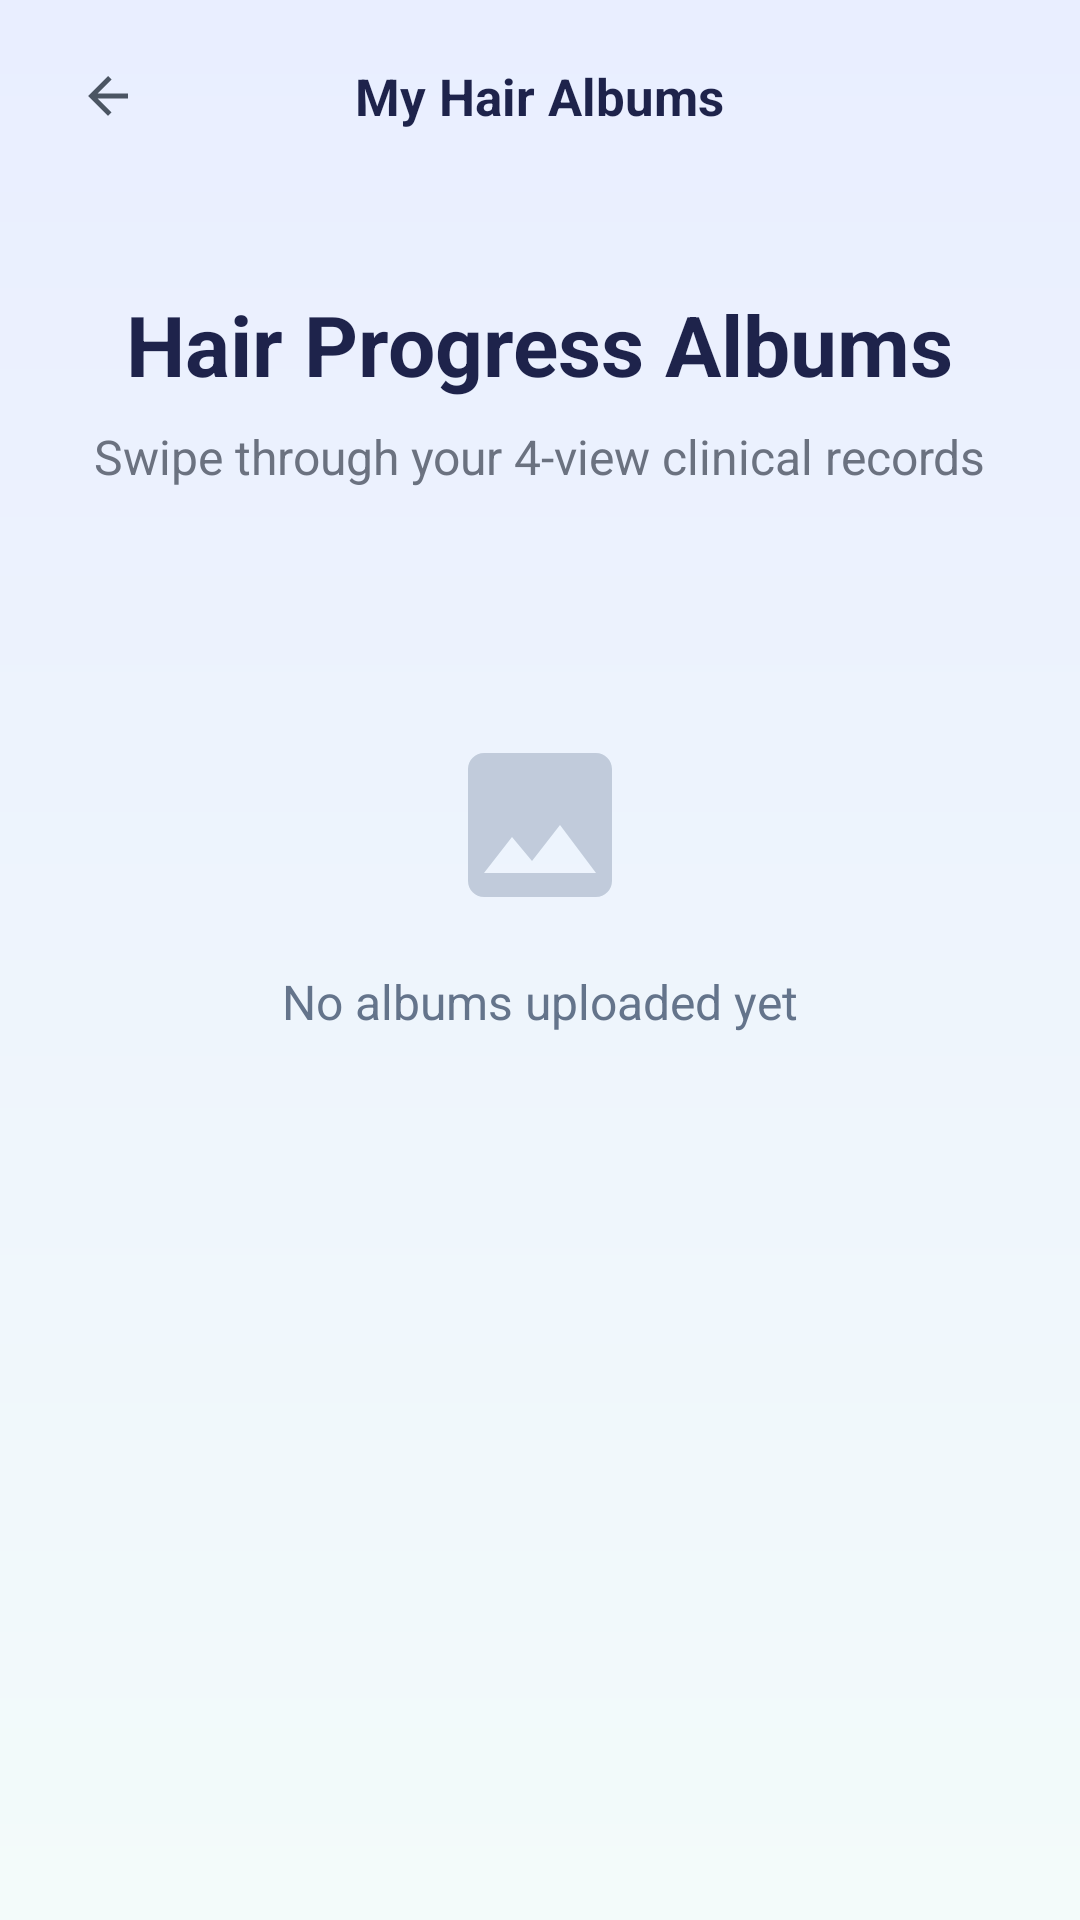

The Android layout XML behind this screen, and the referenced resources:
<!-- AndroidManifest.xml: application theme Theme.Rooyify -->
<!-- res/layout/activity_hair_images.xml -->
<?xml version="1.0" encoding="utf-8"?>
<androidx.constraintlayout.widget.ConstraintLayout xmlns:android="http://schemas.android.com/apk/res/android"
    xmlns:app="http://schemas.android.com/apk/res-auto"
    xmlns:tools="http://schemas.android.com/tools"
    android:layout_width="match_parent"
    android:layout_height="match_parent"
    android:background="@drawable/bg_gradient"
    tools:context=".HairImagesActivity">

    
    <RelativeLayout
        android:id="@+id/layout_toolbar"
        android:layout_width="match_parent"
        android:layout_height="64dp"
        android:paddingHorizontal="16dp"
        app:layout_constraintTop_toTopOf="parent">

        <FrameLayout
            android:id="@+id/btn_back"
            android:layout_width="40dp"
            android:layout_height="40dp"
            android:layout_centerVertical="true"
            android:background="@drawable/bg_circle_back"
            android:clickable="true"
            android:focusable="true">
            <ImageView
                android:layout_width="20dp"
                android:layout_height="20dp"
                android:layout_gravity="center"
                android:src="@drawable/ic_back"
                app:tint="#4B5563" />
        </FrameLayout>

        <TextView
            android:layout_width="wrap_content"
            android:layout_height="wrap_content"
            android:layout_centerInParent="true"
            android:text="@string/toolbar_my_hair_albums"
            android:textColor="#1E234B"
            android:textSize="17sp"
            android:textStyle="bold" />
    </RelativeLayout>

    <LinearLayout
        android:layout_width="match_parent"
        android:layout_height="wrap_content"
        android:gravity="center_horizontal"
        android:orientation="vertical"
        android:paddingTop="32dp"
        app:layout_constraintTop_toBottomOf="@id/layout_toolbar">

        <TextView
            android:layout_width="wrap_content"
            android:layout_height="wrap_content"
            android:text="@string/title_hair_progress_albums"
            android:textColor="#1E234B"
            android:textSize="28sp"
            android:textStyle="bold" />

        <TextView
            android:layout_width="wrap_content"
            android:layout_height="wrap_content"
            android:layout_marginTop="8dp"
            android:text="@string/subtitle_hair_progress_albums"
            android:textColor="#6B7280"
            android:textSize="16sp" />

        
        <LinearLayout
            android:id="@+id/layout_no_albums"
            android:layout_width="match_parent"
            android:layout_height="wrap_content"
            android:layout_marginTop="80dp"
            android:gravity="center"
            android:orientation="vertical">

            <ImageView
                android:layout_width="64dp"
                android:layout_height="64dp"
                android:src="@drawable/ic_images"
                android:alpha="0.5"
                app:tint="#94A3B8" />

            <TextView
                android:layout_width="wrap_content"
                android:layout_height="wrap_content"
                android:layout_marginTop="16dp"
                android:text="@string/empty_no_albums"
                android:textColor="#64748B"
                android:textSize="16sp" />

        </LinearLayout>

        
        <androidx.recyclerview.widget.RecyclerView
            android:id="@+id/rv_hair_images_list"
            android:layout_width="match_parent"
            android:layout_height="400dp"
            android:layout_marginTop="16dp"
            android:paddingHorizontal="24dp"
            android:visibility="gone" />

    </LinearLayout>

</androidx.constraintlayout.widget.ConstraintLayout>
<!-- resources referenced by this layout -->
<resources>
  <!-- drawable bg_gradient (drawable) -->
  <?xml version="1.0" encoding="utf-8"?>
  <shape xmlns:android="http://schemas.android.com/apk/res/android">
      <gradient
          android:startColor="@color/bg_top"
          android:endColor="@color/bg_bottom"
          android:angle="270" />
  </shape>
  <!-- drawable ic_back (drawable) -->
  <vector xmlns:android="http://schemas.android.com/apk/res/android"
      android:width="24dp"
      android:height="24dp"
      android:viewportWidth="24"
      android:viewportHeight="24">
      <path
          android:fillColor="#1F2937"
          android:pathData="M20,11H7.83l5.59,-5.59L12,4l-8,8 8,8 1.41,-1.41L7.83,13H20V11Z" />
  </vector>
  <!-- drawable ic_images (drawable) -->
  <vector xmlns:android="http://schemas.android.com/apk/res/android"
      android:width="24dp"
      android:height="24dp"
      android:viewportWidth="24"
      android:viewportHeight="24">
      <path
          android:fillColor="#EC4899"
          android:pathData="M21,19V5C21,3.9 20.1,3 19,3H5C3.9,3 3,3.9 3,5V19C3,20.1 3.9,21 5,21H19C20.1,21 21,20.1 21,19ZM8.5,13.5L11,16.51L14.5,12L19,18H5L8.5,13.5Z" />
  </vector>
  <string name="empty_no_albums">No albums uploaded yet</string>
  <string name="subtitle_hair_progress_albums">Swipe through your 4-view clinical records</string>
  <string name="title_hair_progress_albums">Hair Progress Albums</string>
  <string name="toolbar_my_hair_albums">My Hair Albums</string>
  <style name="Theme.Rooyify" parent="Base.Theme.Rooyify" />
  <color name="bg_top">#E9EEFF</color>
  <color name="bg_bottom">#F3FBFA</color>
  <style name="Base.Theme.Rooyify" parent="Theme.Material3.DayNight.NoActionBar">
          
          
      </style>
</resources>
